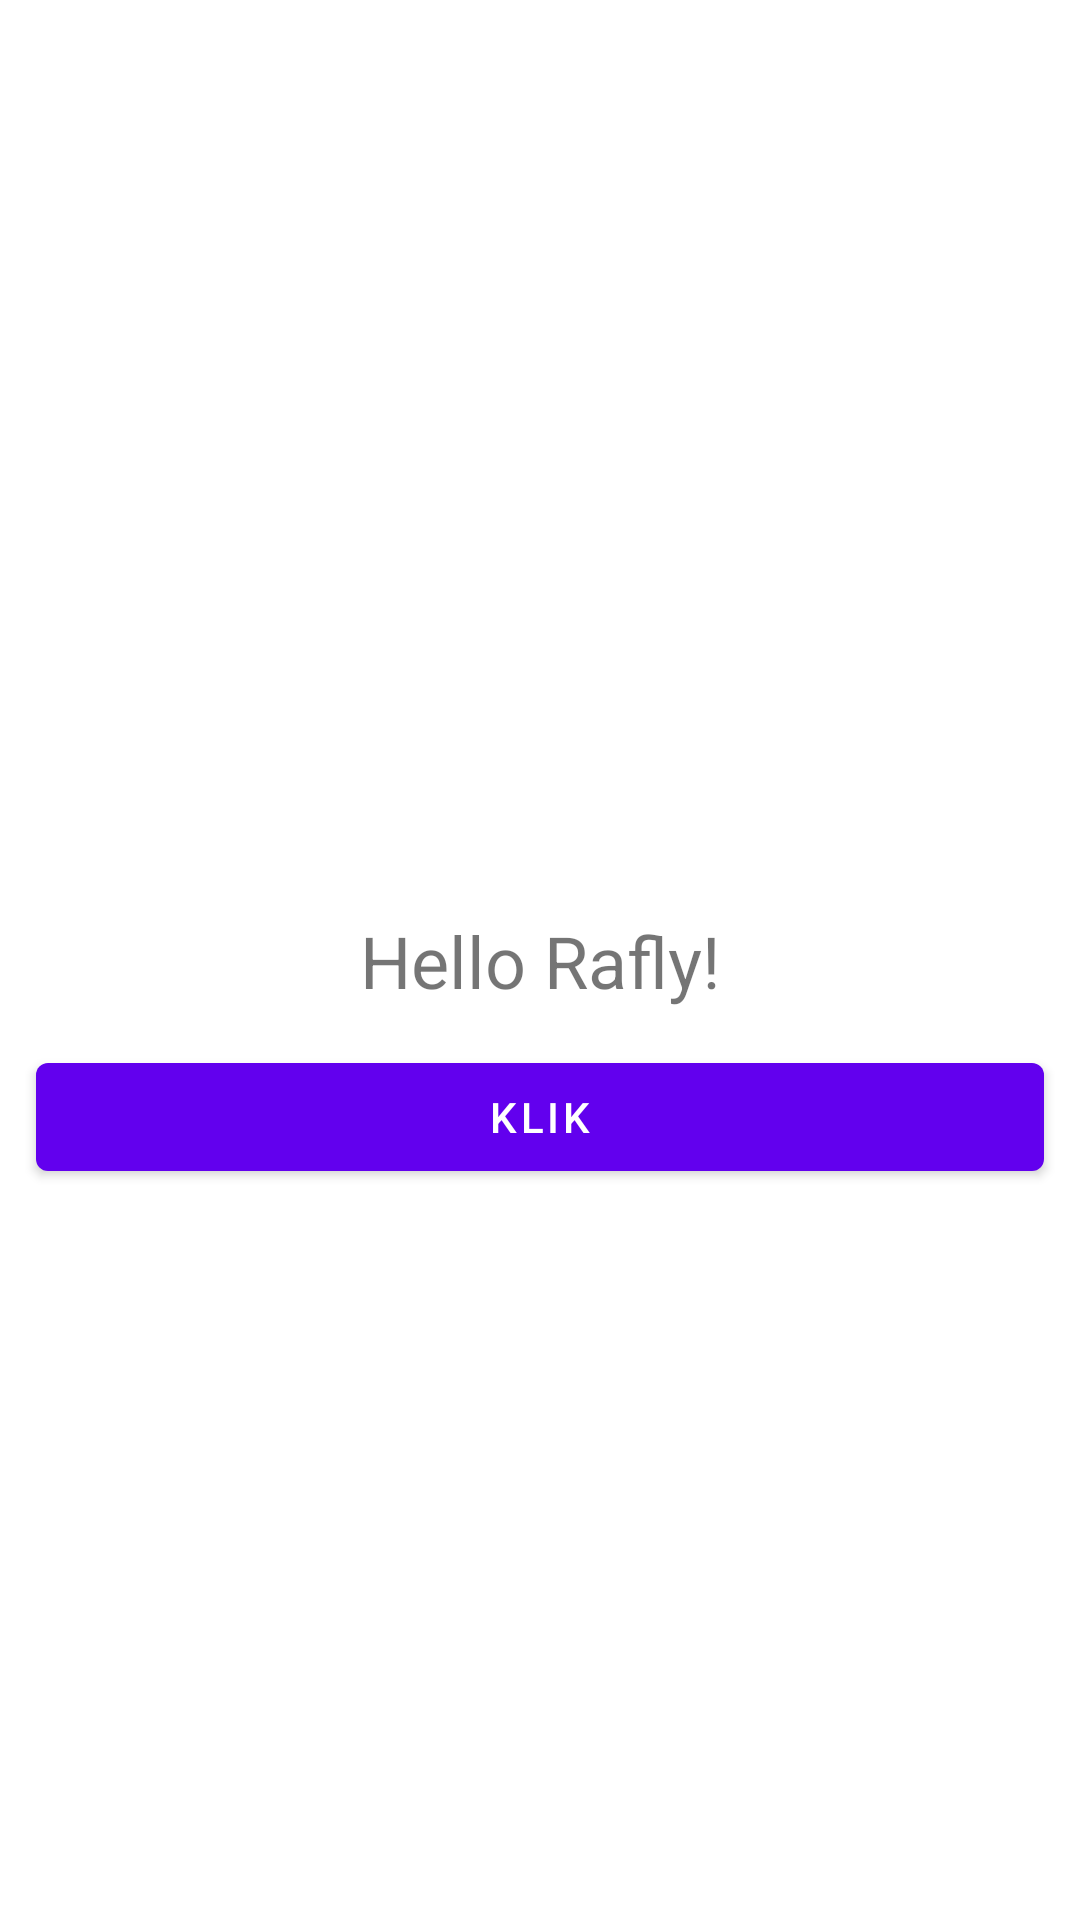

Here is an Android app screen rendered from its layout file. Give the layout XML and the strings, colors and styles it references.
<!-- AndroidManifest.xml: application theme Theme.TugasRamadhanDay1And2Chapter6 -->
<!-- res/layout/activity_handler.xml -->
<?xml version="1.0" encoding="utf-8"?>
<androidx.constraintlayout.widget.ConstraintLayout xmlns:android="http://schemas.android.com/apk/res/android"
    xmlns:app="http://schemas.android.com/apk/res-auto"
    xmlns:tools="http://schemas.android.com/tools"
    android:layout_width="match_parent"
    android:layout_height="match_parent"
    tools:context=".HandlerActivity">

    <TextView
        android:id="@+id/tv_nama"
        android:layout_width="wrap_content"
        android:layout_height="wrap_content"
        android:text="Hello Rafly!"
        android:textSize="24sp"
        app:layout_constraintBottom_toBottomOf="parent"
        app:layout_constraintLeft_toLeftOf="parent"
        app:layout_constraintRight_toRightOf="parent"
        app:layout_constraintTop_toTopOf="parent" />

    <com.google.android.material.button.MaterialButton
        android:id="@+id/btn_klik"
        android:layout_width="match_parent"
        android:layout_height="wrap_content"
        android:layout_margin="12dp"
        android:text="Klik"
        app:layout_constraintTop_toBottomOf="@id/tv_nama"/>

</androidx.constraintlayout.widget.ConstraintLayout>
<!-- resources referenced by this layout -->
<resources>
  <style name="Theme.TugasRamadhanDay1And2Chapter6" parent="Theme.MaterialComponents.DayNight.DarkActionBar">
          
          <item name="colorPrimary">@color/purple_500</item>
          <item name="colorPrimaryVariant">@color/purple_700</item>
          <item name="colorOnPrimary">@color/white</item>
          
          <item name="colorSecondary">@color/teal_200</item>
          <item name="colorSecondaryVariant">@color/teal_700</item>
          <item name="colorOnSecondary">@color/black</item>
          
          <item name="android:statusBarColor" tools:targetApi="l">?attr/colorPrimaryVariant</item>
          
      </style>
  <!-- not gathered from this repository: default colours our renderer supplied (Android Studio template values) -->
  <color name="purple_500">#FF6200EE</color>
  <color name="purple_700">#FF3700B3</color>
  <color name="teal_200">#FF03DAC5</color>
  <color name="teal_700">#FF018786</color>
  <color name="black">#FF000000</color>
  <color name="white">#FFFFFFFF</color>
</resources>
